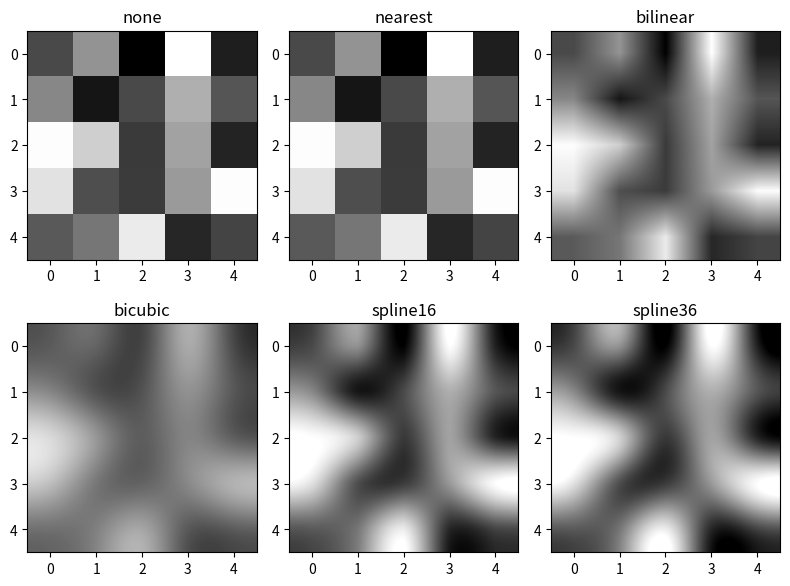

The matplotlib source for this figure:
import matplotlib.pyplot as plt
import numpy as np

methods = ['none', 'nearest', 'bilinear', 'bicubic', 'spline16', 'spline36']
grid = np.random.rand(5, 5)

fig, axs = plt.subplots(nrows=2, ncols=3, figsize=(8, 6))

for ax, method in zip(axs.flat, methods):  ## .flat으로 2행 3열을 한 줄로 만들어줌
    ax.imshow(grid, interpolation=method, cmap='gray')
    ax.set_title(method)
plt.tight_layout(), plt.show()